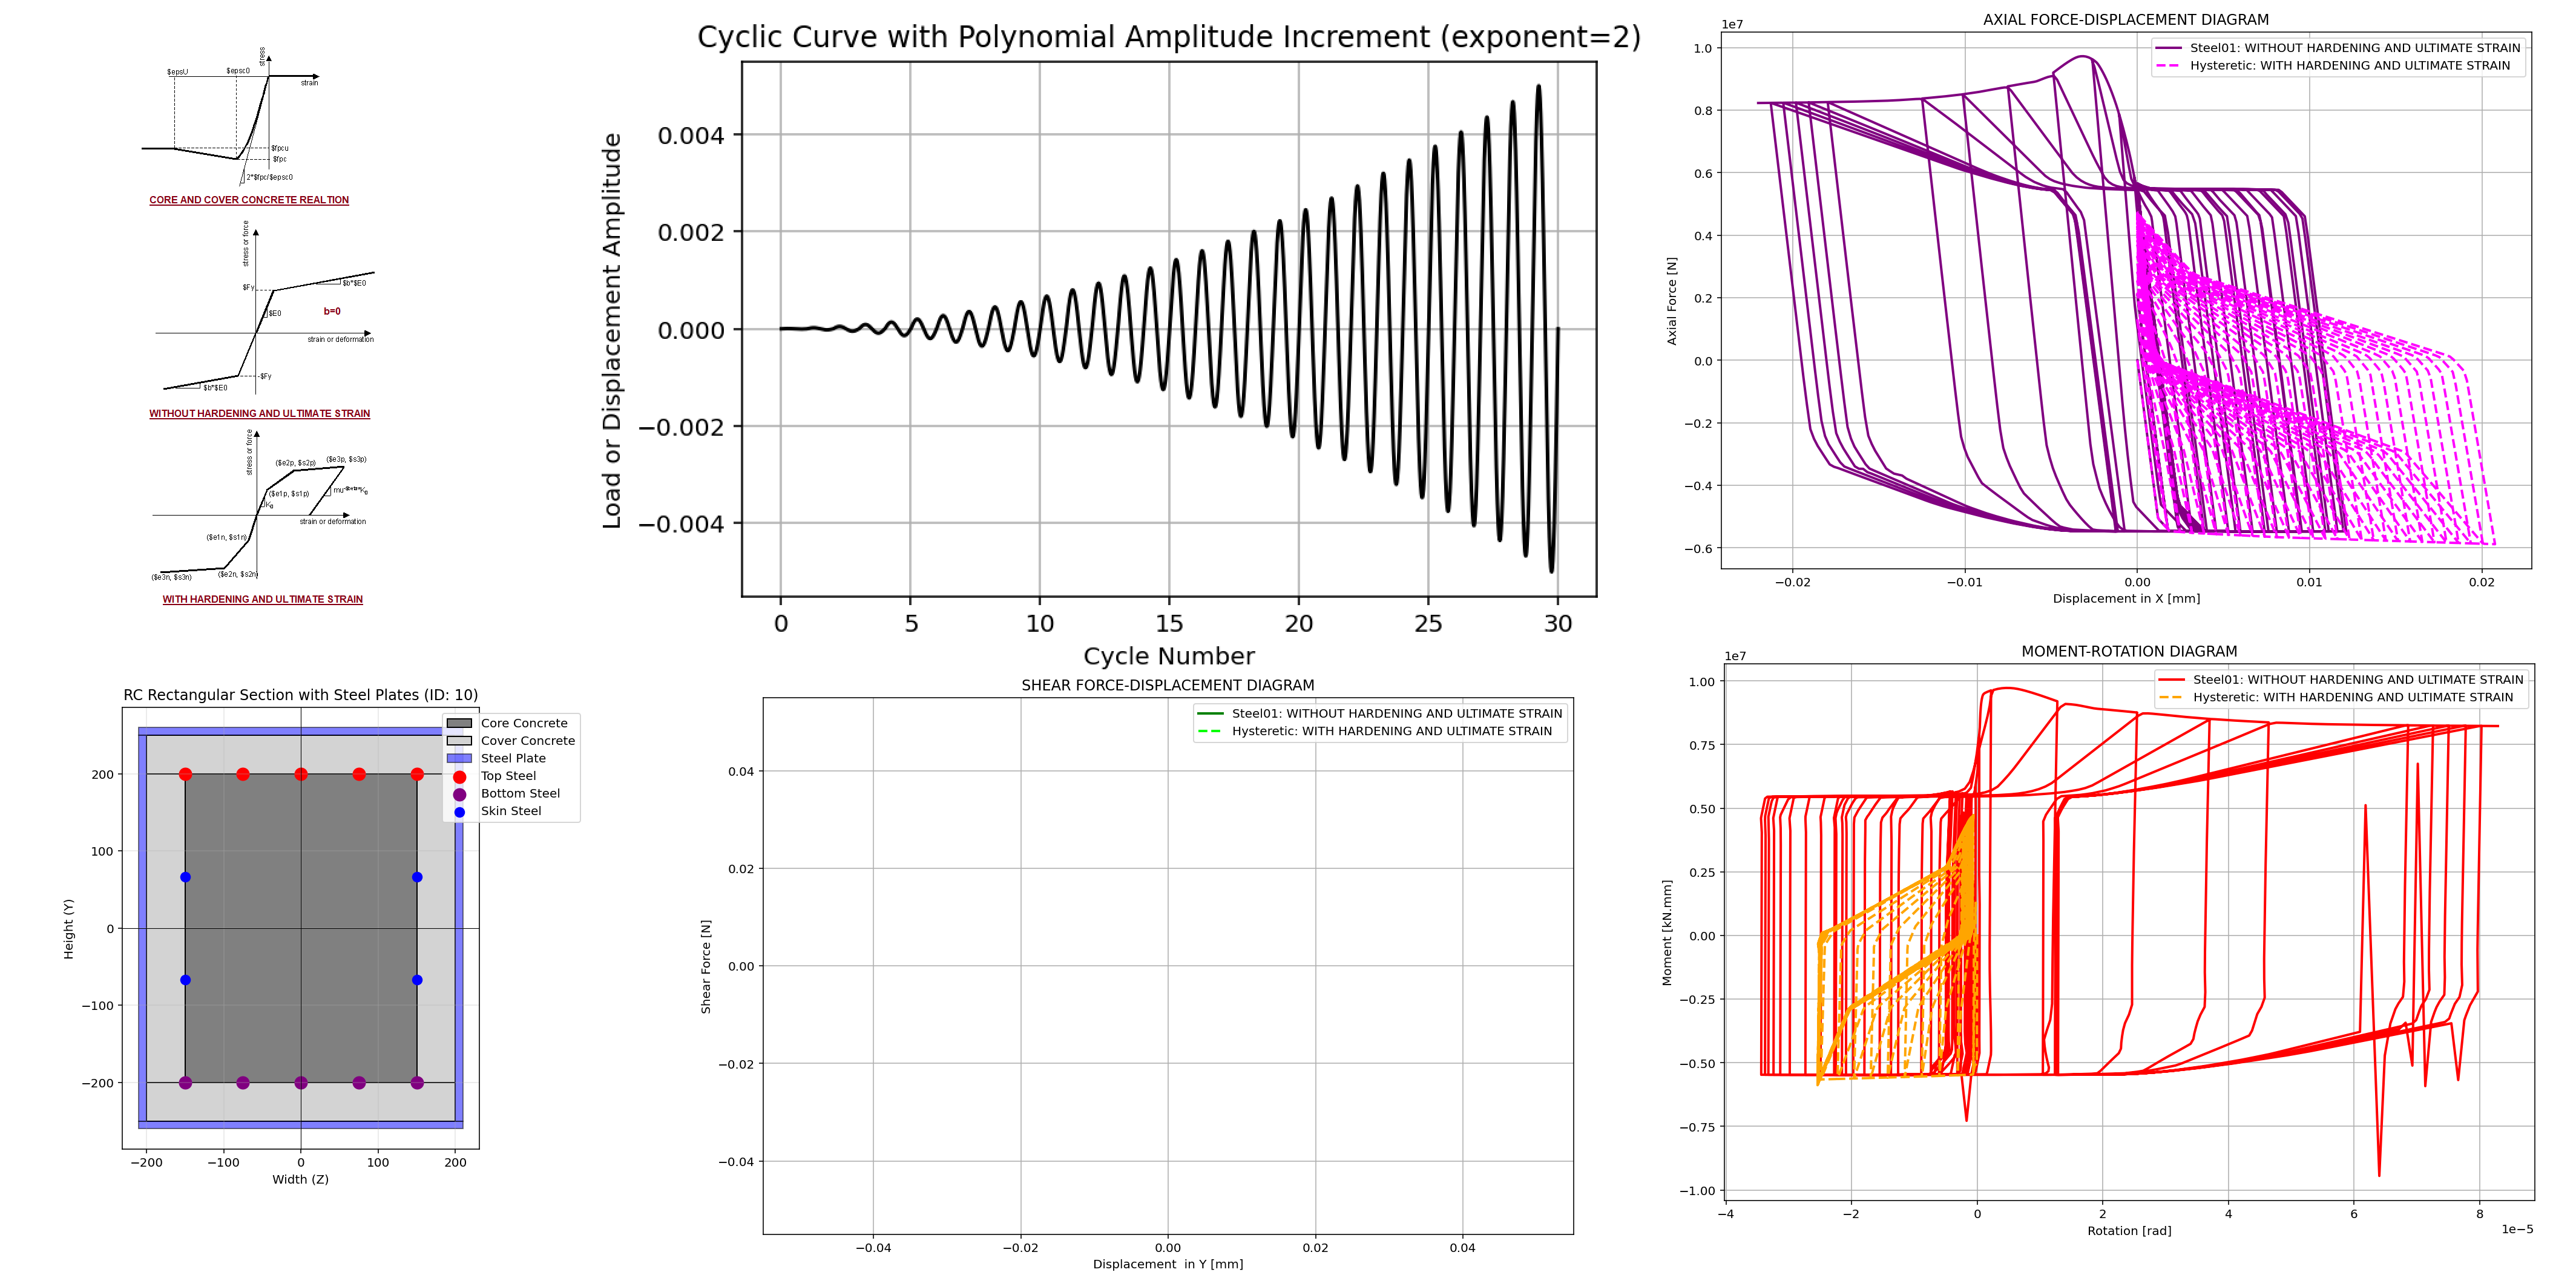

This chart was generated by the following Python code:
###########################################################################################################
#                                             IN THE NAME OF ALLAH                                        #
# REVERSED CYCLIC PUSHOVER ANALYSIS OF SINGLE DEGREE OF FREEDOM (SDOF) REINFORCED CONCRETE SECTION WITH   #
#             PLATES EVALUATING STRAIN HARDENING AND ULTIMATE STRAIN CRITERIA USING OPENSEES              #
#---------------------------------------------------------------------------------------------------------#
#                          THIS PROGRAM WRITTEN BY SALAR DELAVAR GHASHGHAEI (QASHQAI)                     #
#                                   EMAIL: salar.d.ghashghaei@gmail.com                                   #
###########################################################################################################
"""
1. Generates user-defined cyclic displacement or load histories (linear or polynomial growth)
 and plots the loading signal.
 
2. Defines confined (core) and unconfined (cover) concrete via `Concrete01`,
 plus rebar and plate steel (bilinear or hysteretic with pinching/degradation).
 
3. Builds a fiberized rectangular section using `S03.CONCRETE_CONFINED_REC_PLATE_SECTION_QUAD`,
 combining concrete and steel fibers.
 
4. Creates a column element between two nodes in a 2D, 3-DOF model, with 
rotation at the free node as the controlled DOF.

5. Applies displacement‐control on rotation by feeding the cyclic curvature array into
 OpenSees’s `DisplacementControl` integrator.
 
6. At each step, runs a static Newton analysis, checks convergence via `S02.ANALYSIS`,
 and records reactions, displacements, rotations, and instantaneous stiffness.
 
7. Executes two scenarios: (1) bilinear steel without hardening, (2) hysteretic steel
 with strain-hardening and degradation.
 
8. Produces hysteresis and interaction plots: P–M, axial vs. displacement, moment–rotation,
 stiffness vs. rigidity, and time histories of all response quantities.
 
9. Aggregates all results into a pandas DataFrame and exports them to `COMPOSITE_CYCLIC_RESULTS.xlsx`
 for post-processing.
 
10. Offers a modular, extensible framework for advanced cyclic SDOF RC section studies,
 capturing confinement, pinching, and degradation effects.

"""
import openseespy.opensees as ops
import matplotlib.pyplot as plt
import numpy as np
import ANALYSIS_FUNCTION as S02
import COMPOSITE_CONCRETE_SECTION_FUN as S03

def CYCLIC_LOADING(num_cycles, samples_per_cycle, MAX_VALUE, EXPO=False, exponent=2):
    import numpy as np
    import matplotlib.pyplot as plt

    t_cycle = np.linspace(0, 2 * np.pi, samples_per_cycle)

    if not EXPO:
        # Linear amplitude growth capped to MAX_VALUE
        increment_linear = 1.0
        max_amplitude = num_cycles * increment_linear
        scale_factor = MAX_VALUE / max_amplitude

        signals_linear = []
        SINGAL = []
        last_end = 0.0
        for i in range(1, num_cycles + 1):
            amplitude = i * scale_factor
            signal = amplitude * np.sin(t_cycle)
            SINGAL.append(signal)
            signal_shifted = signal - last_end  # shift to continue from last value
            signals_linear.append(signal_shifted)
            last_end = signal
        signal_linear = np.concatenate(signals_linear)
        SINGALS = np.concatenate(SINGAL)
        time_linear = np.linspace(0, num_cycles, num_cycles * samples_per_cycle)

        # Plot
        plt.figure()
        plt.plot(time_linear, SINGALS, color='black')
        plt.title('Cyclic Curve with Linear Amplitude Increment')
        plt.xlabel('Cycle Number')
        plt.ylabel('Load or Displacement Amplitude')
        plt.grid(True)
        plt.tight_layout()
        plt.show()

        return time_linear, signal_linear

    else:
        # Polynomial amplitude growth capped to MAX_VALUE
        max_amplitude = (num_cycles) ** exponent
        scale_factor = MAX_VALUE / max_amplitude

        signals_poly = []
        SINGAL = []
        last_end = 0.0
        for i in range(1, num_cycles + 1):
            amplitude = (i ** exponent) * scale_factor
            signal = amplitude * np.sin(t_cycle)
            SINGAL.append(signal)
            signal_shifted = signal - last_end
            signals_poly.append(signal_shifted)
            last_end = signal
        signal_poly = np.concatenate(signals_poly)
        SINGALS = np.concatenate(SINGAL)
        time_poly = np.linspace(0, num_cycles, num_cycles * samples_per_cycle)

        # Plot
        plt.figure()
        plt.plot(time_poly, SINGALS, color='black')
        plt.title(f'Cyclic Curve with Polynomial Amplitude Increment (exponent={exponent})')
        plt.xlabel('Cycle Number')
        plt.ylabel('Load or Displacement Amplitude')
        plt.grid(True)
        plt.tight_layout()
        plt.show()

        return time_poly, signal_poly


    
# Parameters
num_cycles = 30
samples_per_cycle = 200
MAX_VALUE = 0.005 # [mm] MAXIMUM STRAIN VALUE
TIME, AMP = CYCLIC_LOADING(num_cycles, samples_per_cycle, MAX_VALUE, EXPO=True, exponent=2) # Using this for Cyclic Strain

# Define materials for nonlinear columns
# Define parameters (units: mm, N)
# ------------------------------------------
# CONCRETE                  tag   f'c        ec0   f'cu        ecu
# Core concrete (confined)
fcC = -27.6         # [N/mm²] Concrete Compressive Strength
ec0C = -0.0045      # [mm/mm] Concrete Compressive Strain
fcUC = -21          # [N/mm²] Concrete Compressive Ultimate Strength
ecuC = -0.015       # [mm/mm] Concrete Compressive Ultimate Strain

# Cover concrete (unconfined)
fcU = -18           # [N/mm²] Concrete Compressive Strength
ec0U = -0.0025      # [mm/mm] Concrete Compressive Strain
fcUU = -2           # [N/mm²] Concrete Compressive Ultimate Strength
ecuU = -0.008       # [mm/mm] Concrete Compressive Ultimate Strain
 
# STEEL
# Reinforcing steel
fy = 400          # [N/mm²] Steel Rebar Yield Strength   
Es = 2e5          # [N/mm²] Modulus of Elasticity
ey = fy/Es        # [mm/mm] Steel Rebar Yield Strain
fu = 1.1818*fy    # [N/mm²] Steel Rebar Ultimate Strength
esu = ey*75.2     # [mm/mm] Steel Rebar Ultimate Strain
Esh = (fu - fy)/(esu - ey)
Bs = Esh / Es

# Steel Plate
fyP = 240          # [N/mm²] Steel Rebar Yield Strength   
EsP = 2e5          # [N/mm²] Modulus of Elasticity
eyP = fyP/EsP      # [mm/mm] Steel Rebar Yield Strain
fuP = 1.1818*fyP   # [N/mm²] Steel Rebar Ultimate Strength
esuP = eyP*41.8    # [mm/mm] Steel Rebar Ultimate Strain
EshP = (fuP - fyP)/(esuP - eyP)
BsP = EshP / EsP

B = 400                 # [mm] Depth of the Section 
H = 500                 # [mm] Height of the Section  
cover = 50              # [mm] Concrete Section Cover
DIA = 25                # [mm] # Rebar Size Diameter
As = np.pi*(DIA**2)/4   # [mm²] Area of Rebar
plateThickness = 10     # [mm] Plate Thickness
# Define Analysis Properties
MAX_ITERATIONS = 5000      # Convergence iteration for test
MAX_TOLERANCE = 1.0e-10    # Convergence tolerance for test
#STEEL_KIND: 1 -> WITHOUT HARDENING AND ULTIMATE STRAIN
#STEEL_KIND: 2 -> WITH HARDENING AND ULTIMATE STRAIN
#%%------------------------------------------------------------------------------
def CYCLIC_ANALYSIS(b, h, cover, Es, fy, As, ECU, CYCL, NUM, STEEL_KIND):
    # Reset model
    ops.wipe()
    ops.model('basic', '-ndm', 2, '-ndf', 3)

    # Nodes
    ops.node(1, 0.0, 0.0)
    ops.node(2, 0.0, 0.0)
    ops.fix(1, 1, 1, 1)
    ops.fix(2, 0, 1, 0)

    secTag = 10
    coreTag = 1
    coverTag = 2
    steelTag = 3
    steelPlateTag = 4
    numBarsTop, barAreaTop = 5, np.pi *(18**2)/4
    numBarsBot, barAreaBot = 5, np.pi *(20**2)/4
    numBarsIntTot, barAreaInt = 4, np.pi *(5**2)/4
    
    if STEEL_KIND == 1:# WITHOUT HARDENING AND ULTIMATE STRAIN
        ops.uniaxialMaterial('Steel01', steelTag, fy, Es, 0.0) 
        ops.uniaxialMaterial('Steel01', steelPlateTag, fyP, EsP, 0.0) 
    if STEEL_KIND == 2:# WITH HARDENING AND ULTIMATE STRAIN    
        pinchX = 0.8   # Pinching factor in X direction
        pinchY = 0.5   # Pinching factor in Y direction
        damage1 = 0.0  # Damage due to ductility
        damage2 = 0.0  # Damage due to energy
        beta = 0.1 # Stiffness degradation parameter
        ops.uniaxialMaterial('Hysteretic', steelTag, fy, ey, fu, esu, 0.2*fu, 1.1*esu, -fy, -ey, -fu, -esu, -0.2*fu, -1.1*esu, pinchX, pinchY, damage1, damage2, beta)
        
        ops.uniaxialMaterial('Hysteretic', steelPlateTag , fyP, eyP, fuP, esuP, 0.2*fuP, 1.1*esuP, -fyP, -eyP, -fuP, -esuP, -0.2*fuP, -1.1*esuP, pinchX, pinchY, damage1, damage2, beta)
        # INFO LINK: https://opensees.berkeley.edu/wiki/index.php/ZeroLengthSection_Element


    ops.uniaxialMaterial('Concrete01', coreTag, fcC, ec0C, fcUC, ecuC)  # Core concrete (confined)
    ops.uniaxialMaterial('Concrete01', coverTag, fcU, ec0U, fcUU, ecuU) # Cover concrete (unconfined)

    d, MASS = S03.CONCRETE_CONFINED_REC_PLATE_SECTION_QUAD(secTag, H, B, cover, cover, coreTag, coverTag, steelTag, steelPlateTag,
                                          numBarsTop, barAreaTop, numBarsBot, barAreaBot, numBarsIntTot, barAreaInt,
                                          plateThickness, PLOT=True, CONCRETE_DENSITY=2500/1e9, STEEL_DENSITY=7850/1e9)

    # Element
    ops.element('zeroLengthSection', 1, 1, 2, secTag)
    # INFO LINK: https://opensees.berkeley.edu/wiki/index.php/ZeroLength_Element

    # Data storage
    FORCE_S, FORCE_A, MOMENT = [], [], []
    DISP_X, DISP_Y, ROT = [], [], []
    KA, KS, KI, STEP = [], [], [], []

    # Define time series and load pattern
    ops.timeSeries('Linear', 1)
    ops.pattern('Plain', 1, 1)
    ops.load(2, 1.0, 0.0, 1.0)

    # Total steps per half-cycle
    steps = NUM

    # Use displacement control on rotational dof (dof 3 at node 2)
    ops.constraints('Plain')
    ops.numberer('Plain')
    ops.system('BandGeneral')
    ops.algorithm('Newton')
    ops.analysis('Static')
    
    for step in range(steps):
        print(step+1, CYCL[step])
        ops.integrator('DisplacementControl', 2, 1, CYCL[step]) 
        OK = ops.analyze(1)
        S02.ANALYSIS(OK, 1, MAX_TOLERANCE, MAX_ITERATIONS) # CHECK THE ANALYSIS
        # Record results
        ops.reactions()
        S = ops.nodeReaction(1, 2) # SHEAR BASE REACTION
        A = ops.nodeReaction(1, 1) # AXIAL BASE REACTION
        M = ops.nodeReaction(1, 3) # MOMENT BASE REACTION
        #print(rot, M)
        disp_X = ops.nodeDisp(2, 1) # LATERAL DISPLACEMENT IN X FOR NODE 2
        disp_Y = ops.nodeDisp(2, 2) # LATERAL DISPLACEMENT IN Y FOR NODE 2
        rot = ops.nodeDisp(2, 3)    # ROTATION IN Z FOR NODE 2
        FORCE_S.append(S)
        FORCE_A.append(A)
        MOMENT.append(M)
        DISP_X.append(disp_X)
        DISP_Y.append(disp_Y)
        ROT.append(rot)
        KS.append(np.abs(S)/np.abs(disp_Y)) # LATERAL STIFFNESS IN Y
        KA.append(np.abs(A)/np.abs(disp_X)) # LATERAL STIFFNESS IN X
        KI.append(np.abs(M)/np.abs(rot))    # ROTATIONAL STIFFNESS IN Z
        STEP.append(step)

    return FORCE_S, FORCE_A, MOMENT, DISP_X, DISP_Y, ROT, KA, KS, KI, STEP

#%%------------------------------------------------------------------------------
# WITHOUT HARDENING AND ULTIMATE STRAIN
FORCE_S, FORCE_A, MOMENT, DISP_X, DISP_Y, ROT, KA, KS, KI, STEP = CYCLIC_ANALYSIS(B, H, cover, Es, fy, As, esu, CYCL=AMP, NUM=len(AMP), STEEL_KIND=1)
# WITH HARDENING AND ULTIMATE STRAIN
FORCE_S02, FORCE_A02, MOMENT02, DISP_X02, DISP_Y02, ROT02, KA02, KS02, KI02, STEP02  = CYCLIC_ANALYSIS(B, H, cover, Es, fy, As, esu, CYCL=AMP, NUM=len(AMP), STEEL_KIND=2)

plt.figure(1, figsize=(12, 8))
plt.plot(MOMENT, FORCE_A, color='black')
plt.plot(MOMENT02, FORCE_A02, color='cyan', linestyle='--', linewidth=2)
#plt.scatter(MOMENT, FORCE_A, color='blue', linewidth=2)
#plt.scatter(MOMENT02, FORCE_A02, color='cyan', linestyle='--', linewidth=2)
plt.title('P-M Interaction')
plt.ylabel('Axial Force [N]')
plt.xlabel('Bending Moment [N.mm]')
plt.legend(['Steel01: WITHOUT HARDENING AND ULTIMATE STRAIN', 'Hysteretic: WITH HARDENING AND ULTIMATE STRAIN'])
plt.grid()
plt.show()

plt.figure(2, figsize=(12, 8))
plt.plot(DISP_Y, FORCE_S, color='green', linewidth=2)
plt.plot(DISP_Y02, FORCE_S02, color='lime', linestyle='--', linewidth=2)
#plt.scatter(DISP_Y, FORCE_S, color='purple', linewidth=2)
#plt.scatter(DISP_Y02, FORCE_S02, color='magenta', linestyle='--', linewidth=2)
plt.title('SHEAR FORCE-DISPLACEMENT DIAGRAM')
plt.ylabel('Shear Force [N]')
plt.xlabel('Displacement  in Y [mm]')
plt.legend(['Steel01: WITHOUT HARDENING AND ULTIMATE STRAIN', 'Hysteretic: WITH HARDENING AND ULTIMATE STRAIN'])
plt.grid()
plt.show()

plt.figure(3, figsize=(12, 8))
plt.plot(DISP_X, FORCE_A, color='purple', linewidth=2)
plt.plot(DISP_X02, FORCE_A02, color='magenta', linestyle='--', linewidth=2)
#plt.scatter(DISP_X, FORCE_A, color='purple', linewidth=2)
#plt.scatter(DISP_X02, FORCE_A02, color='magenta', linestyle='--', linewidth=2)
plt.title('AXIAL FORCE-DISPLACEMENT DIAGRAM')
plt.ylabel('Axial Force [N]')
plt.xlabel('Displacement in X [mm]')
plt.legend(['Steel01: WITHOUT HARDENING AND ULTIMATE STRAIN', 'Hysteretic: WITH HARDENING AND ULTIMATE STRAIN'])
plt.grid()
plt.show()

plt.figure(4, figsize=(12, 8))
plt.plot(ROT, MOMENT, color='red', linewidth=2)
plt.plot(ROT02, MOMENT02, color='orange', linestyle='--', linewidth=2)
#plt.scatter(ROT, MOMENT, color='red', linewidth=2)
#plt.scatter(ROT02, MOMENT02, color='orange', linestyle='--', linewidth=2)
plt.title('MOMENT-ROTATION DIAGRAM')
plt.ylabel('Moment [kN.mm]')
plt.xlabel('Rotation [rad]')
plt.legend(['Steel01: WITHOUT HARDENING AND ULTIMATE STRAIN', 'Hysteretic: WITH HARDENING AND ULTIMATE STRAIN'])
plt.grid()
plt.show()

plt.figure(5, figsize=(12, 8))
#plt.plot(KI, KA, color='black', linewidth=2)
#plt.plot(KI02, KA02, color='grey', linestyle='--', linewidth=2)
plt.scatter(KI, KA, color='black', linewidth=2)
plt.scatter(KI02, KA02, color='grey', linestyle='--', linewidth=2)
plt.title('ROTATIONAL STIFFNESS-LATERAL STIFFNESS DIAGRAM')
plt.ylabel('Rotational Stiffness [N.mm/Rad]')
plt.xlabel('Lateral Stiffness [N/mm]')
plt.legend(['Steel01: WITHOUT HARDENING AND ULTIMATE STRAIN', 'Hysteretic: WITH HARDENING AND ULTIMATE STRAIN'])
plt.semilogx()
plt.semilogy()
plt.grid()
plt.show()

plt.figure(6, figsize=(12, 8))
plt.plot(STEP, FORCE_A, color='brown', linewidth=2)
plt.plot(STEP02, FORCE_A02, color='gold', linestyle='--', linewidth=2)
#plt.scatter(STEP, FORCE_A, color='brown', linewidth=2)
#plt.scatter(STEP02, FORCE_A02, color='gold', linestyle='--', linewidth=2)
plt.title('Axial Force During the Analysis')
plt.ylabel('Axial Force [N]')
plt.xlabel('Steps')
plt.legend(['Steel01: WITHOUT HARDENING AND ULTIMATE STRAIN', 'Hysteretic: WITH HARDENING AND ULTIMATE STRAIN'])
plt.grid()
plt.show()

plt.figure(7, figsize=(12, 8))
plt.plot(STEP, FORCE_S, color='purple', linewidth=2)
plt.plot(STEP02, FORCE_S02, color='#BF77F6', linestyle='--', linewidth=2)
#plt.scatter(STEP, FORCE_S, color='purple', linewidth=2)
#plt.scatter(STEP02, FORCE_S02, color='#BF77F6', linestyle='--', linewidth=2)
plt.title('Shear Force During the Analysis')
plt.ylabel('Shear Force [N]')
plt.xlabel('Steps')
plt.legend(['Steel01: WITHOUT HARDENING AND ULTIMATE STRAIN', 'Hysteretic: WITH HARDENING AND ULTIMATE STRAIN'])
plt.grid()
plt.show()

plt.figure(8, figsize=(12, 8))
plt.plot(STEP, MOMENT, color='green', linewidth=2)
plt.plot(STEP02, MOMENT02, color='lime', linestyle='--', linewidth=2)
#plt.scatter(STEP, MOMENT, color='green', linewidth=2)
#plt.scatter(STEP02, MOMENT02, color='lime', linestyle='--', linewidth=2)
plt.title('Moment During the Analysis')
plt.ylabel('Moment [kN.mm]')
plt.xlabel('Steps')
plt.legend(['Steel01: WITHOUT HARDENING AND ULTIMATE STRAIN', 'Hysteretic: WITH HARDENING AND ULTIMATE STRAIN'])
plt.grid()
plt.show()

plt.figure(9, figsize=(12, 8))
plt.plot(STEP, DISP_X, color='brown', linewidth=2)
plt.plot(STEP02, DISP_X02, color='gold', linestyle='--', linewidth=2)
#plt.scatter(STEP, DISP_X, color='brown', linewidth=2)
#plt.scatter(STEP02, DISP_X02, color='gold', linestyle='--', linewidth=2)
plt.title('Displacement During the Analysis')
plt.ylabel('Displacement - X [mm]')
plt.xlabel('Steps')
plt.legend(['Steel01: WITHOUT HARDENING AND ULTIMATE STRAIN', 'Hysteretic: WITH HARDENING AND ULTIMATE STRAIN'])
plt.grid()
plt.show()

plt.figure(10, figsize=(12, 8))
plt.plot(STEP, DISP_Y, color='blue', linewidth=2)
plt.plot(STEP02, DISP_Y02, color='cyan', linestyle='--', linewidth=2)
#plt.scatter(STEP, DISP_X, color='brown', linewidth=2)
#plt.scatter(STEP02, DISP_X02, color='gold', linestyle='--', linewidth=2)
plt.title('Displacement During the Analysis')
plt.ylabel('Displacement - Y [mm]')
plt.xlabel('Steps')
plt.legend(['Steel01: WITHOUT HARDENING AND ULTIMATE STRAIN', 'Hysteretic: WITH HARDENING AND ULTIMATE STRAIN'])
plt.grid()
plt.show()

plt.figure(11, figsize=(12, 8))
plt.plot(STEP, ROT, color='black', linewidth=2)
plt.plot(STEP02, ROT02, color='grey', linestyle='--', linewidth=2)
#plt.scatter(STEP, ROT, color='black', linewidth=2)
#plt.scatter(STEP02, ROT02, color='grey', linestyle='--', linewidth=2)
plt.title('Rotation During the Analysis')
plt.ylabel('Rotation [rad]')
plt.xlabel('Steps')
plt.legend(['Steel01: WITHOUT HARDENING AND ULTIMATE STRAIN', 'Hysteretic: WITH HARDENING AND ULTIMATE STRAIN'])
plt.grid()
plt.show()

#%%------------------------------------------------------------------------------   
# EXPORT DATA TO EXCEL
import pandas as pd
DATA_TOTAL = { 
    'DISP_X_WO': DISP_X,# WITHOUT HARDENING AND ULTIMATE STRAIN
    'DISP_X_W': DISP_X02,# WITH HARDENING AND ULTIMATE STRAIN
    'DISP_Y_WO': DISP_Y,
    'DISP_Y_W': DISP_Y02,
    'ROTATION_WO': ROT,
    'ROTATION_W': ROT02,
    'AXIAL_FORCE_WO': FORCE_A,
    'AXIAL_FORCE_W': FORCE_A02,
    'SHEAR_FORCE_WO': FORCE_S,
    'SHEAR_FORCE_W': FORCE_S02,
    'MOMENT_WO': MOMENT,
    'MOMENT_W': MOMENT02,
    'AXIAL_RIGIDITY_WO': np.abs(FORCE_A),
    'AXIAL_RIGIDITY_W': np.abs(FORCE_A02),
    'LATERAL_S_ST_WO': KS,
    'LATERAL_S_ST_W': KS02,
    'LATERAL_A_ST_WO': KA,
    'LATERAL_A_ST_W': KA02,
    'ROTATIONAL_ST_WO': KI,
    'ROTATIONAL_ST_W': KI02,
}
# Convert to DataFrame
results_df = pd.DataFrame(DATA_TOTAL)
# Export the DataFrame to an Excel file
results_df.to_excel('COMPOSITE_CYCLIC_SDOF_RESULTS.xlsx', index=False) 

    
